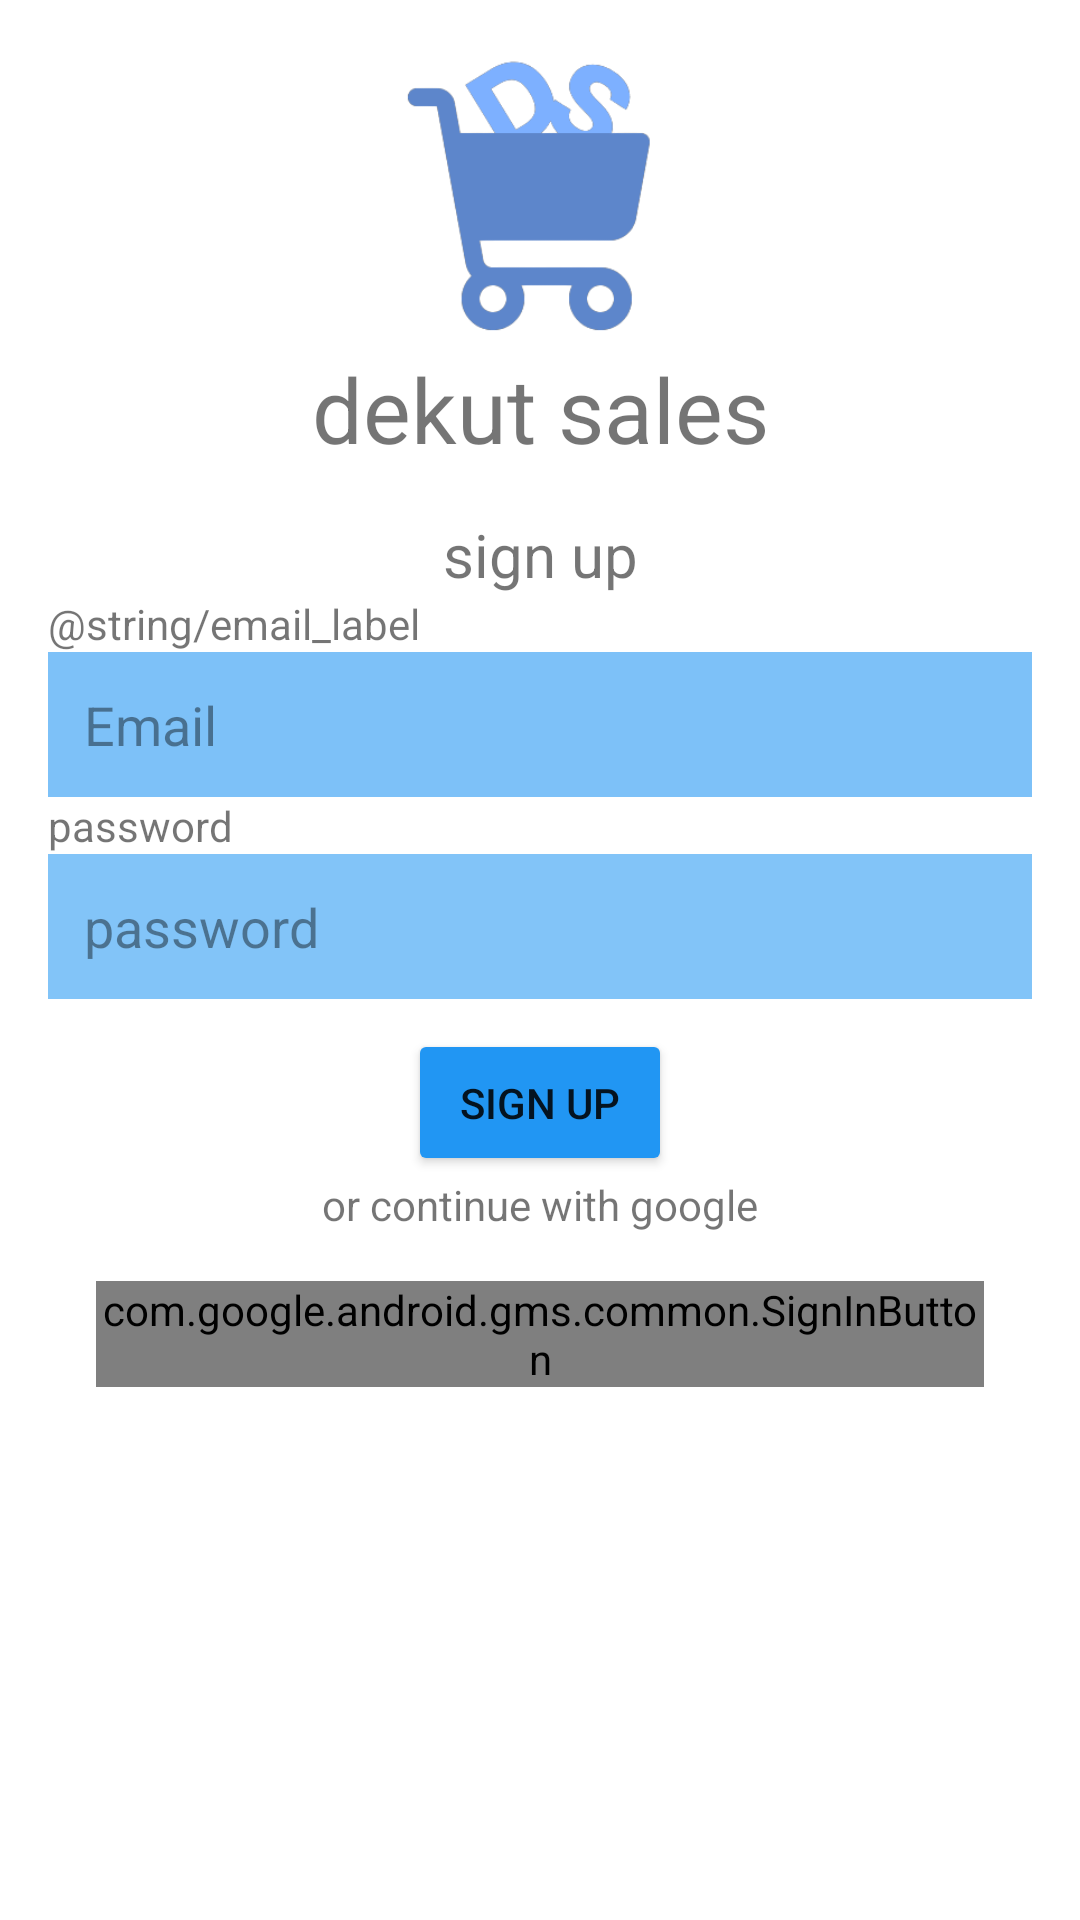

The Android layout XML behind this screen, and the referenced resources:
<!-- AndroidManifest.xml: application theme Theme.DekutSales -->
<!-- res/layout/activity_main.xml -->
<?xml version="1.0" encoding="utf-8"?>
<androidx.constraintlayout.widget.ConstraintLayout xmlns:android="http://schemas.android.com/apk/res/android"
    xmlns:app="http://schemas.android.com/apk/res-auto"
    xmlns:tools="http://schemas.android.com/tools"
    android:layout_width="match_parent"
    android:layout_height="match_parent"
    android:orientation="vertical"
    tools:layout_editor_absoluteX="1dp"
    tools:layout_editor_absoluteY="1dp"
    tools:context=".MainActivity">

    <ScrollView android:layout_width="match_parent"
        android:layout_height="match_parent">
        <LinearLayout
            android:padding="16dp"
            android:layout_width="match_parent"
            android:layout_height="wrap_content"
            android:orientation="vertical">
            <ImageView
                android:id="@+id/imageView"
                android:layout_gravity="center_horizontal"
                android:layout_width="100dp"
                android:layout_height="100dp"
                app:srcCompat="@drawable/ds_logo"
                android:contentDescription="@string/logo" />

            <TextView
                android:id="@+id/logo"
                android:layout_width="match_parent"
                android:layout_height="wrap_content"
                android:textSize="30sp"
                android:gravity="center_horizontal"
                android:text="@string/dekut_sales" />

            <TextView
                android:id="@+id/textView2"
                android:layout_width="match_parent"
                android:layout_height="wrap_content"
                android:textSize="20sp"
                android:gravity="center_horizontal"
                android:paddingTop="15dp"
                android:text="@string/sign_up" />
            <TextView
                android:layout_width="match_parent"
                android:layout_height="wrap_content"
                android:text="@string/email_label"/>

            <EditText
                android:id="@+id/editTextEmail"
                android:layout_width="match_parent"
                android:layout_height="wrap_content"
                android:padding="12dp"
                android:ems="10"
                android:background="#952196F3"
                android:hint="@string/email"
                android:textColorHint="#6B000000"
                android:inputType="textEmailAddress"
                android:autofillHints="" />
            <TextView
                android:layout_width="match_parent"
                android:layout_height="wrap_content"
                android:text="@string/password"/>

            <EditText
                android:background="#8F2196F3"
                android:hint="@string/password"
                android:textColorHint="#6B000000"
                android:padding="12dp"
                android:id="@+id/editTextPassword"
                android:layout_width="match_parent"
                android:layout_height="wrap_content"
                android:ems="10"
                android:inputType="textPassword"
                android:autofillHints="" />

            <Button
                android:id="@+id/signup_button"
                android:layout_width="wrap_content"
                android:padding="15dp"
                android:layout_gravity="center_horizontal"
                android:layout_marginTop="10dp"
                android:layout_height="wrap_content"
                android:backgroundTint="#2196F3"
                android:text="@string/sign_up" />



            <TextView
                android:layout_width="wrap_content"
                android:layout_height="wrap_content"
                android:layout_gravity="center_horizontal"
                android:text="@string/or_continue_with_google"/>

            <com.google.android.gms.common.SignInButton
                android:id="@+id/google_sign_in"
                android:layout_width="wrap_content"
                android:layout_height="wrap_content"
                android:layout_marginStart="16dp"
                android:layout_marginTop="16dp"
                android:layout_marginEnd="16dp"
                android:layout_gravity="center_horizontal"
                 />

        </LinearLayout>


    </ScrollView>





</androidx.constraintlayout.widget.ConstraintLayout>
<!-- resources referenced by this layout -->
<resources>
  <!-- drawable ds_logo: png bitmap (drawable, 13082 bytes) -->
  <string name="dekut_sales">dekut sales</string>
  <string name="email">Email</string>
  <string name="logo">logo</string>
  <string name="or_continue_with_google">or continue with google</string>
  <string name="password">password</string>
  <string name="sign_up">sign up</string>
  <style name="Theme.DekutSales" parent="Theme.MaterialComponents.DayNight.DarkActionBar">
          
          <item name="colorPrimary">@color/purple_500</item>
          <item name="colorPrimaryVariant">@color/purple_700</item>
          <item name="colorOnPrimary">@color/white</item>
          
          <item name="colorSecondary">@color/teal_200</item>
          <item name="colorSecondaryVariant">@color/teal_700</item>
          <item name="colorOnSecondary">@color/black</item>
          
          <item name="android:statusBarColor">?attr/colorPrimaryVariant</item>
          
      </style>
  <!-- not gathered from this repository: default colours our renderer supplied (Android Studio template values) -->
  <color name="purple_500">#FF6200EE</color>
  <color name="purple_700">#FF3700B3</color>
  <color name="teal_200">#FF03DAC5</color>
  <color name="teal_700">#FF018786</color>
  <color name="black">#FF000000</color>
  <color name="white">#FFFFFFFF</color>
</resources>
